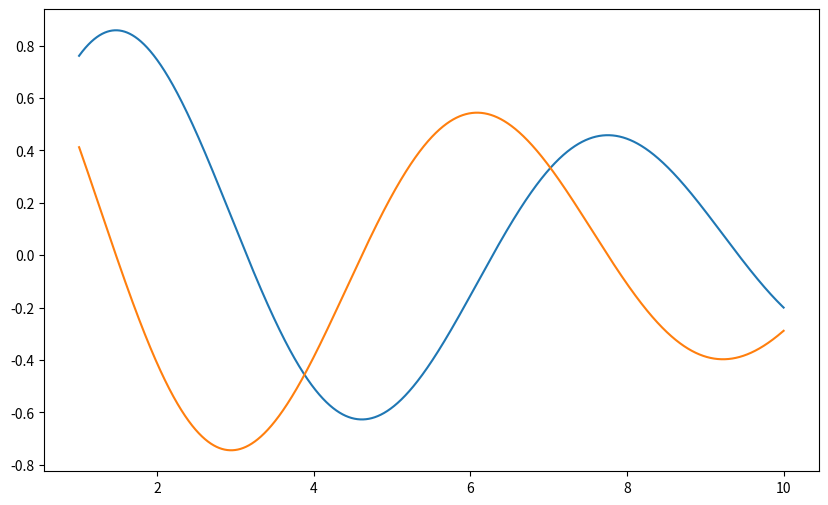

Generate this figure with matplotlib:
import matplotlib.pyplot as plt
import time, numpy, math

def f(x):
    return numpy.exp(-x/10) * numpy.sin(x)



a, b = 1, 10
nb_points = 10000
step = (b-a)/nb_points

x_values, y_values = [], []

# 1
x_values = numpy.linspace(a, b, nb_points)
y_values = f(x_values)
for index_point in range(0, nb_points+1):
    numpy.append(x_values, a + index_point*step)
    numpy.append(y_values, f(a + index_point*step))

# 2
gradient = numpy.gradient(y_values, x_values)

# 3 
y_slice = slice(3000, 7000)
# print(y_values[y_slice])
sum_y_slice = sum(y_values[y_slice])/len(y_values[y_slice])
# print(sum_y_slice)

std_dev = numpy.std(y_values[y_slice])
# print(std_dev)

# 4

def f_x(x) :
    return ((numpy.exp(-x/10.0) + numpy.cos(x)) - ((0.1 * numpy.exp(-x/10.0)) + numpy.sin(x)))



def dichotomie(f, a, b):
    eps= 1e-6
    while (b - a) > eps:
        m = (a + b) / 2
        if f(a) * f(m) < 0:
            b = m
        else:
            a = m
    return (a + b) / 2

print(dichotomie(f_x , 0 , 3))
print(dichotomie(f_x , 3 , 6))
print(dichotomie(f_x , 6 , 10))

plt.figure(figsize=(10,6))
plt.plot(x_values, y_values)
plt.plot(x_values, gradient)
plt.show()